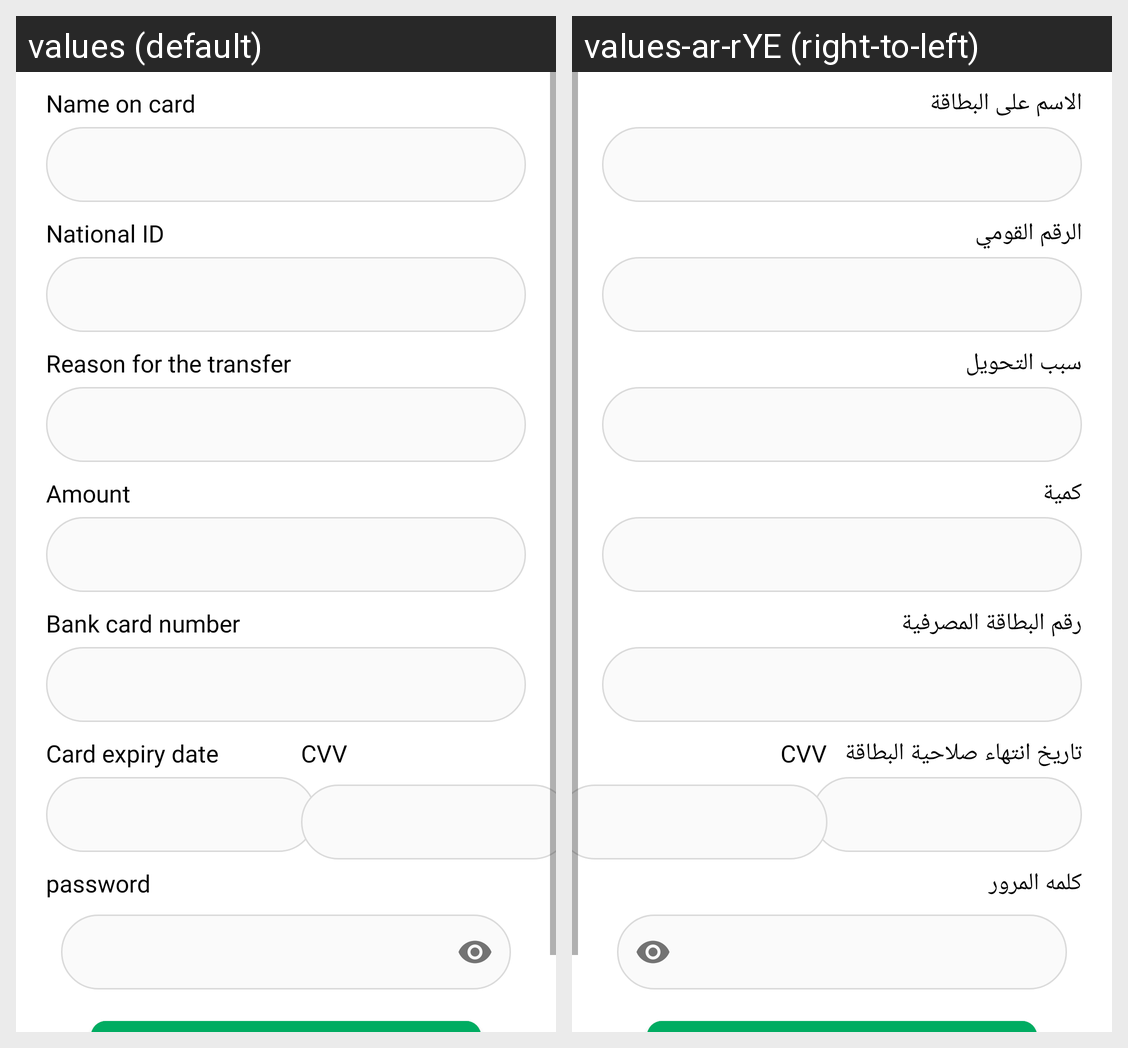

This grid shows one Android layout under two languages. Give, for every string resource on the screen, its name, the default text and each shown locale's text.
Android screen res/layout/fragment_card_deposit.xml rendered under 2 locales, left to right: values (default), values-ar-rYE (right-to-left). Device: Nexus 5 (rendered at 1080×1920; each locale shown at half size, 540×960, under a caption strip naming it); theme Theme.Wallet.
Strings drawn on this screen, with the default value and each locale's value (text and hints the layout hard-codes, and strings that could not be matched under every locale, appear in the picture but are not listed):

name_on_card
  values: Name on card
  values-ar-rYE: الاسم على البطاقة

national_id
  values: National ID
  values-ar-rYE: الرقم القومي

reason_for_the_transfer
  values: Reason for the transfer
  values-ar-rYE: سبب التحويل

amount
  values: Amount
  values-ar-rYE: كمية

bank_card_number
  values: Bank card number
  values-ar-rYE: رقم البطاقة المصرفية

card_expiry_date
  values: Card expiry date
  values-ar-rYE: تاريخ انتهاء صلاحية البطاقة

password
  values: password
  values-ar-rYE: كلمه المرور
